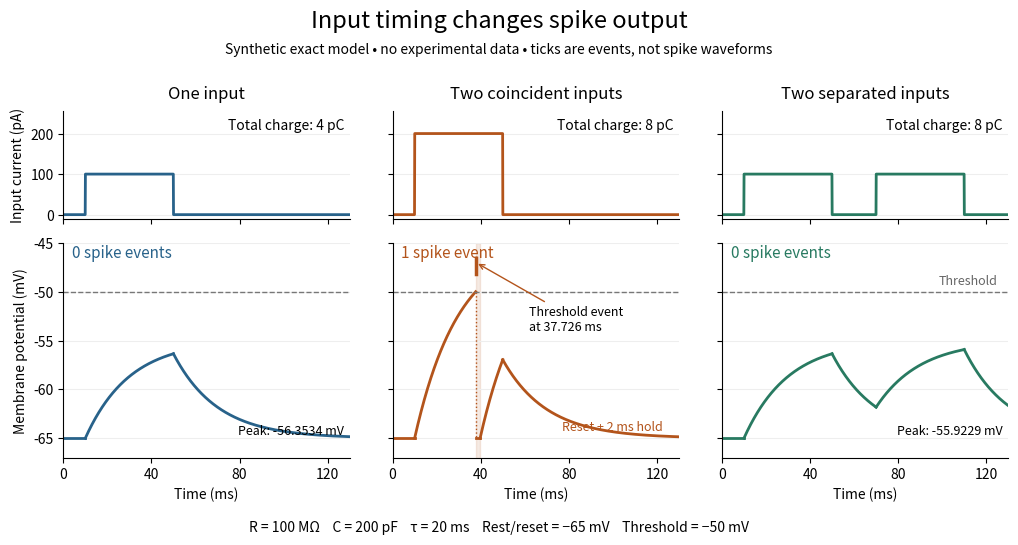

Here is the Python script that generated this plot: (Note: this script raises an exception after producing the figure.)
"""Exact illustrative LIF responses, never empirical voltage recordings.

Python 3.14 / matplotlib 3.10.7 / numpy 2.3.5.
Run from _media; output PNG uses this script's basename in the current directory.
Units below: ms, mV, pA. The factor .1 converts 100 MOhm * pA to mV.
"""
from pathlib import Path

import matplotlib.pyplot as plt
import numpy as np

REST = -65.0
THRESHOLD = -50.0
TAU = 20.0
RESISTANCE = .1  # mV/pA
REFRACTORY = 2.0
PROTOCOLS = [
    ("One input", [(10.0, 50.0, 100.0)]),
    ("Two coincident inputs", [(10.0, 50.0, 100.0), (10.0, 50.0, 100.0)]),
    ("Two separated inputs", [(10.0, 50.0, 100.0), (70.0, 110.0, 100.0)]),
]


def segments(pulses, end=130.0):
    """Compute exact constant-current segments and exact threshold events."""
    boundaries = sorted({0., end} | {t for start, stop, _ in pulses for t in (start, stop)})
    result, spikes, holds = [], [], []
    voltage, refractory_end = REST, -np.inf
    for start, stop in zip(boundaries[:-1], boundaries[1:]):
        current = sum(i for a, b, i in pulses if a <= start < b)
        time = start
        while time < stop - 1e-12:
            if time < refractory_end:
                until = min(stop, refractory_end)
                result.append((time, until, REST, REST, current, True))
                time, voltage = until, REST
                continue
            equilibrium = REST + RESISTANCE * current
            latency = np.inf
            if equilibrium > THRESHOLD:
                latency = TAU * np.log((equilibrium - voltage) / (equilibrium - THRESHOLD))
            until = min(stop, time + latency)
            result.append((time, until, voltage, equilibrium, current, False))
            voltage = equilibrium + (voltage - equilibrium) * np.exp(-(until - time) / TAU)
            if time + latency <= stop:
                spikes.append(until)
                holds.append((until, until + REFRACTORY))
                voltage = REST
                refractory_end = until + REFRACTORY
            time = until
    return result, np.asarray(spikes), holds


def main():
    colors = ["#28628a", "#b3541b", "#287a61"]
    fig, axs = plt.subplots(2, 3, figsize=(10.5, 5.5), sharex=True, sharey="row",
                            gridspec_kw={"height_ratios": [1, 2]})
    fig.set_facecolor("white")
    for col, ((title, pulses), color) in enumerate(zip(PROTOCOLS, colors)):
        upper, lower = axs[:, col]
        grid = np.linspace(0, 130, 2601)
        currents = sum(np.where((grid >= a) & (grid < b), i, 0) for a, b, i in pulses)
        upper.plot(grid, currents, color=color, lw=2)
        upper.set_title(title, fontsize=12, pad=9)
        charge = sum((b - a) * i for a, b, i in pulses) / 1000
        upper.text(.98, .83, f"Total charge: {charge:g} pC", transform=upper.transAxes,
                   ha="right", fontsize=10)
        parts, spikes, holds = segments(pulses)
        for start, stop, initial, equilibrium, _, held in parts:
            t = np.linspace(start, stop, max(2, int((stop - start) * 15)))
            v = np.full_like(t, REST) if held else equilibrium + (initial - equilibrium) * np.exp(-(t - start) / TAU)
            lower.plot(t, v, color=color, lw=2)
        for spike in spikes:
            lower.plot([spike, spike], [THRESHOLD, REST], color=color, lw=1, ls=":")
            lower.plot([spike, spike], [-48.2, -46.5], color=color, lw=2.5)
        for start, stop in holds:
            lower.axvspan(start, stop, color=color, alpha=.12)
        lower.axhline(THRESHOLD, color="#777777", lw=1, ls="--")
        lower.text(.03, .93, f"{len(spikes)} spike event" + ("s" if len(spikes) != 1 else ""),
                   transform=lower.transAxes, fontsize=11, color=color)
        lower.set(xlim=(0, 130), ylim=(-67, -45), xlabel="Time (ms)", xticks=[0, 40, 80, 120])
        upper.set(ylim=(-10, 255), yticks=[0, 100, 200])
        for ax in (upper, lower):
            ax.spines[["top", "right"]].set_visible(False)
            ax.grid(axis="y", color="#eeeeee")
        if col == 1:
            lower.annotate("Threshold event\nat 37.726 ms", xy=(spikes[0], -47),
                           xytext=(62, -54), fontsize=9, arrowprops={"arrowstyle": "->", "color": color})
            lower.text(77, -64.2, "Reset + 2 ms hold", fontsize=9, color=color)
        else:
            peak = max(eq + (v - eq) * np.exp(-(b - a) / TAU) for a, b, v, eq, _, held in parts if not held)
            lower.text(.98, .11, f"Peak: {peak:.4f} mV", transform=lower.transAxes, ha="right", fontsize=9)
    axs[0, 0].set_ylabel("Input current (pA)")
    axs[1, 0].set_ylabel("Membrane potential (mV)")
    axs[1, 2].text(125, -49.6, "Threshold", ha="right", va="bottom", fontsize=9, color="#666666")
    fig.suptitle("Input timing changes spike output", fontsize=17, y=.975)
    fig.text(.5, .895, "Synthetic exact model • no experimental data • ticks are events, not spike waveforms",
             ha="center", fontsize=10)
    fig.text(.5, .025, "R = 100 MΩ    C = 200 pF    τ = 20 ms    Rest/reset = −65 mV    Threshold = −50 mV",
             ha="center", fontsize=10)
    fig.subplots_adjust(left=.085, right=.985, top=.79, bottom=.16, wspace=.15, hspace=.15)
    fig.savefig(Path.cwd() / (Path(__file__).stem + ".png"), dpi=130,
                facecolor="white", transparent=False)
    plt.close(fig)


if __name__ == "__main__":
    main()
